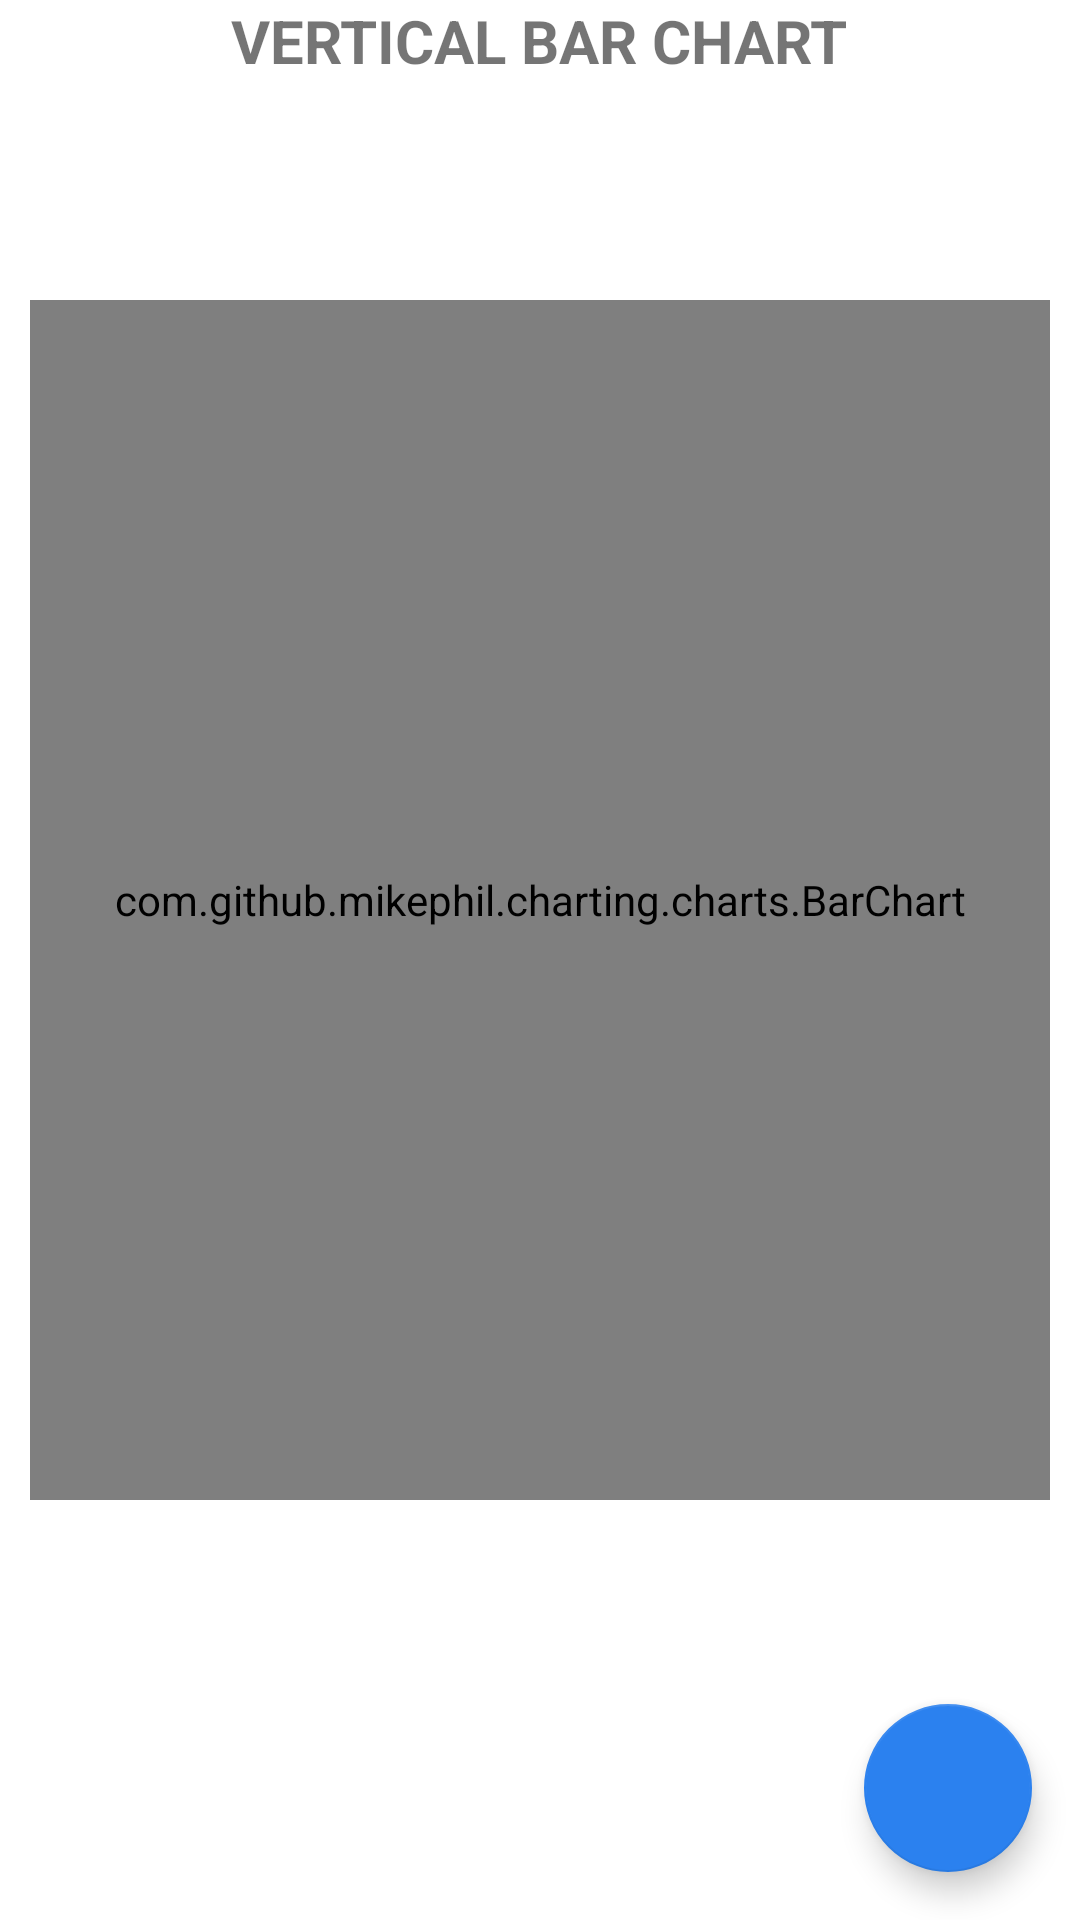

Layout XML and referenced resources for this Android screen:
<!-- AndroidManifest.xml: application theme AppTheme -->
<!-- res/layout/fragment_bar_chart.xml -->
<android.support.design.widget.CoordinatorLayout
    xmlns:android="http://schemas.android.com/apk/res/android"
    xmlns:app="http://schemas.android.com/apk/res-auto"
    xmlns:tools="http://schemas.android.com/tools"
    android:layout_width="match_parent"
    android:layout_height="match_parent"
    android:background="#FFFFFF"
    >
    <FrameLayout
        android:layout_width="match_parent"
        android:layout_height="match_parent">
        <TextView
            android:layout_width="wrap_content"
            android:layout_height="wrap_content"
            android:text="VERTICAL BAR CHART"
            android:textStyle="bold"
            android:textSize="20sp"
            android:layout_gravity="center_horizontal"/>

        <LinearLayout  xmlns:android="http://schemas.android.com/apk/res/android"
            xmlns:app="http://schemas.android.com/apk/res-auto"
            xmlns:tools="http://schemas.android.com/tools"
            android:layout_width="match_parent"
            android:layout_height="match_parent"
            android:layout_marginTop="40dp"
            android:layout_marginBottom="80dp"
            android:weightSum="1">

            <com.github.mikephil.charting.charts.BarChart
                android:id="@+id/chart"
                android:layout_width="match_parent"
                android:layout_height = "400dp"
                android:layout_marginLeft="10dp"
                android:layout_marginRight="10dp"
                android:layout_gravity="center"
                android:layout_weight="0.76" />
        </LinearLayout>
        <android.support.design.widget.FloatingActionButton android:id="@+id/fab"
        android:layout_width="wrap_content" android:layout_height="wrap_content"
        android:layout_gravity="bottom|end" android:layout_margin="@dimen/fab_margin"
        android:src="@drawable/navigation_next_item"
        app:backgroundTint="#2b81ef"
        />
    </FrameLayout>
</android.support.design.widget.CoordinatorLayout>
<!-- resources referenced by this layout -->
<resources>
  <dimen name="fab_margin">16dp</dimen>
  <style name="AppTheme" parent="Theme.AppCompat.Light.NoActionBar">
          
          <item name="colorPrimary">@color/colorPrimary</item>
          <item name="colorPrimaryDark">@color/colorPrimaryDark</item>
          <item name="colorAccent">@color/colorAccent</item>
      </style>
  <color name="colorPrimary">#3F51B5</color>
  <color name="colorPrimaryDark">#303F9F</color>
  <color name="colorAccent">#FF4081</color>
</resources>
